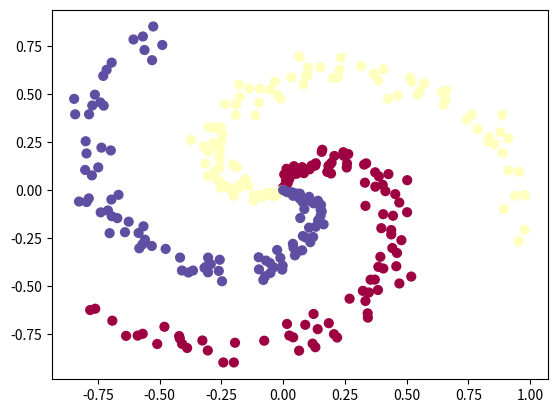

The script that saved this image:
import numpy as np
import matplotlib.pyplot as plt

N = 100
K = 3
D = 2
X = np.zeros((N * K, D))
Y = np.zeros(N * K, dtype='uint8')
for k in range(K):
    idx = range(N * k, N * (k + 1))
    r = np.linspace(0.0, 1.0, N)
    t = np.linspace(4 * k, (k + 1) * 4, N) + np.random.randn(N) * 0.2
    X[idx] = np.c_[r * np.sin(t), r * np.cos(t)]
    Y[idx] = k

plt.scatter(X[:, 0], X[:, 1], c=Y, s=40, cmap=plt.cm.Spectral)
plt.show()

def softmax(X):
    W = 0.01 * np.random.randn(D, K)
    b = np.zeros(1, K)
    scores = np.dot(X, W) + b
    exp_scores = np.exp(scores)
    probs = exp_scores / np.sum(exp_scores, axis=1, keepdims=True)
    
